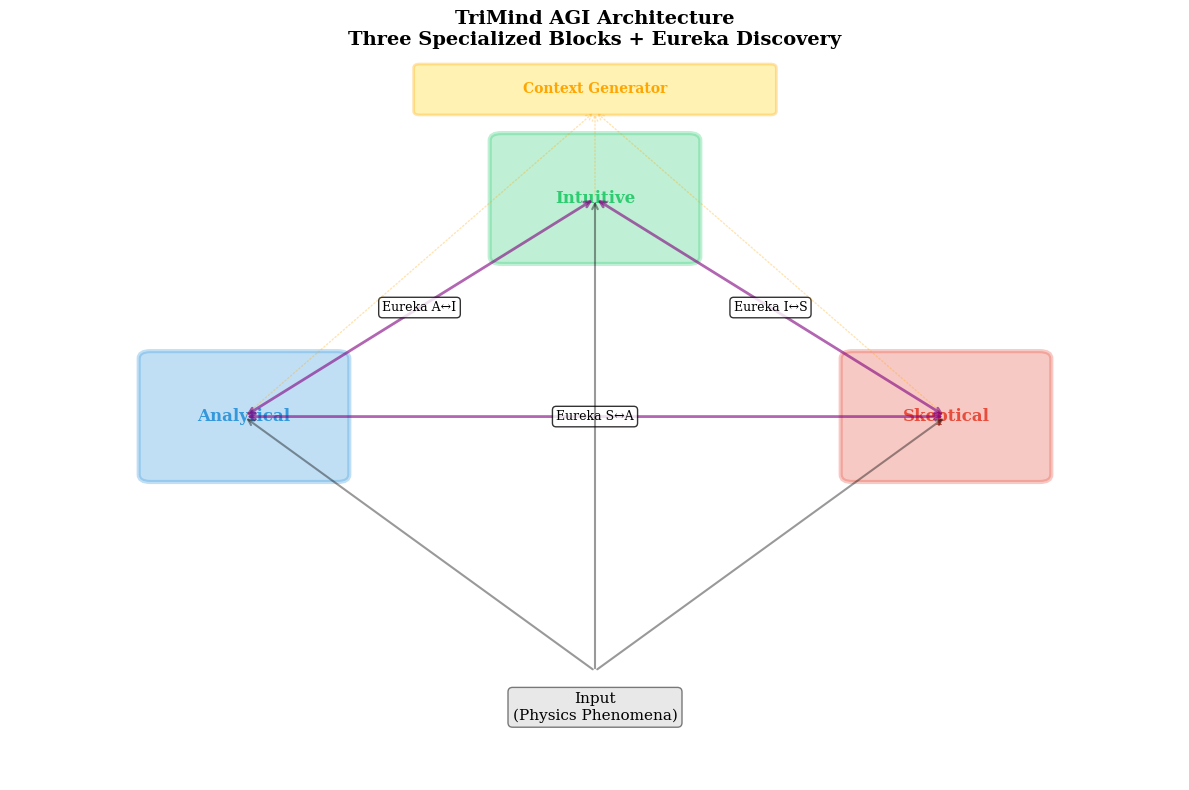
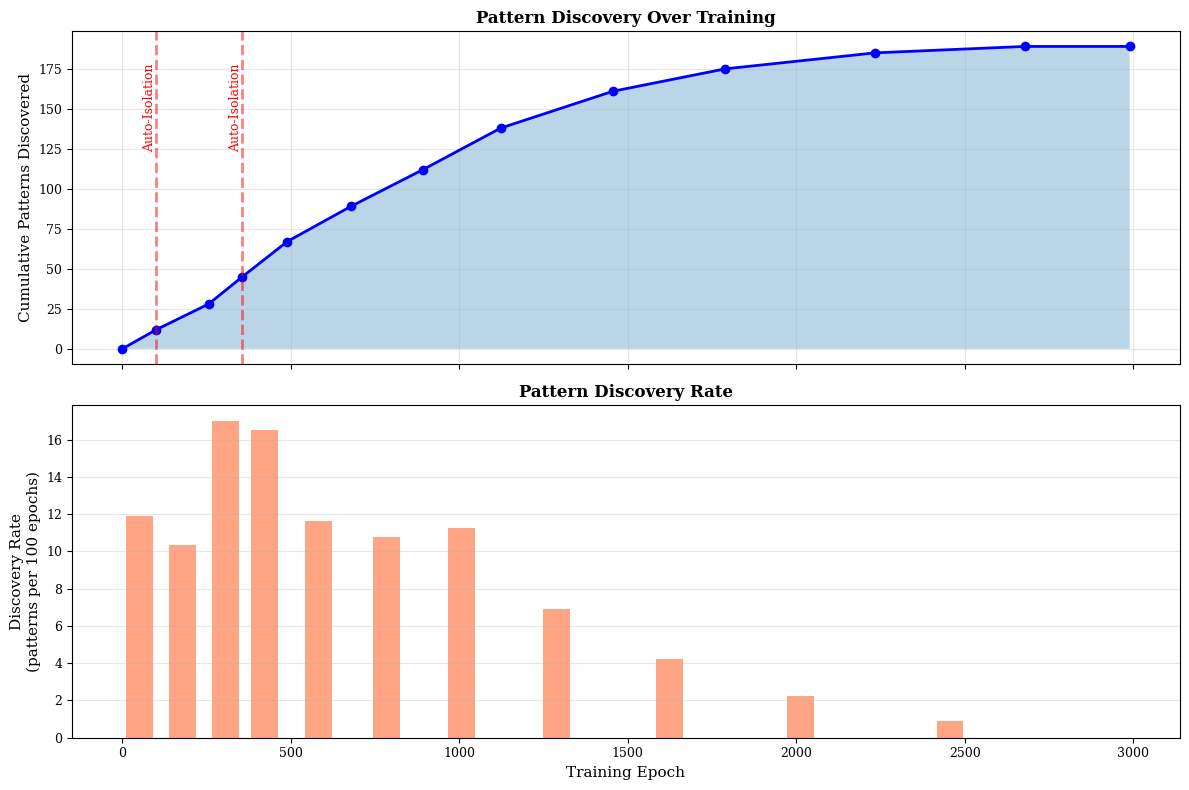
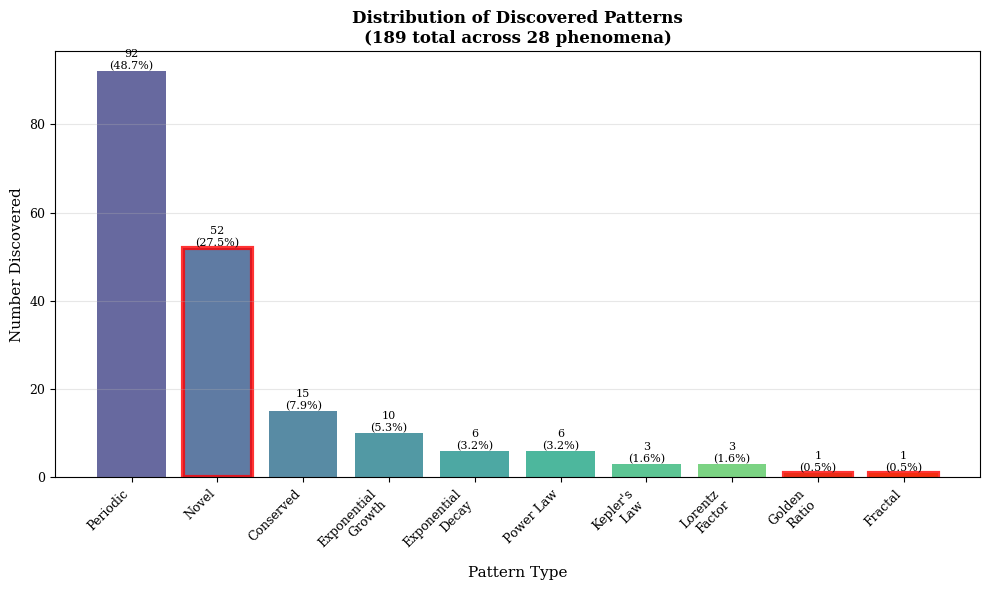
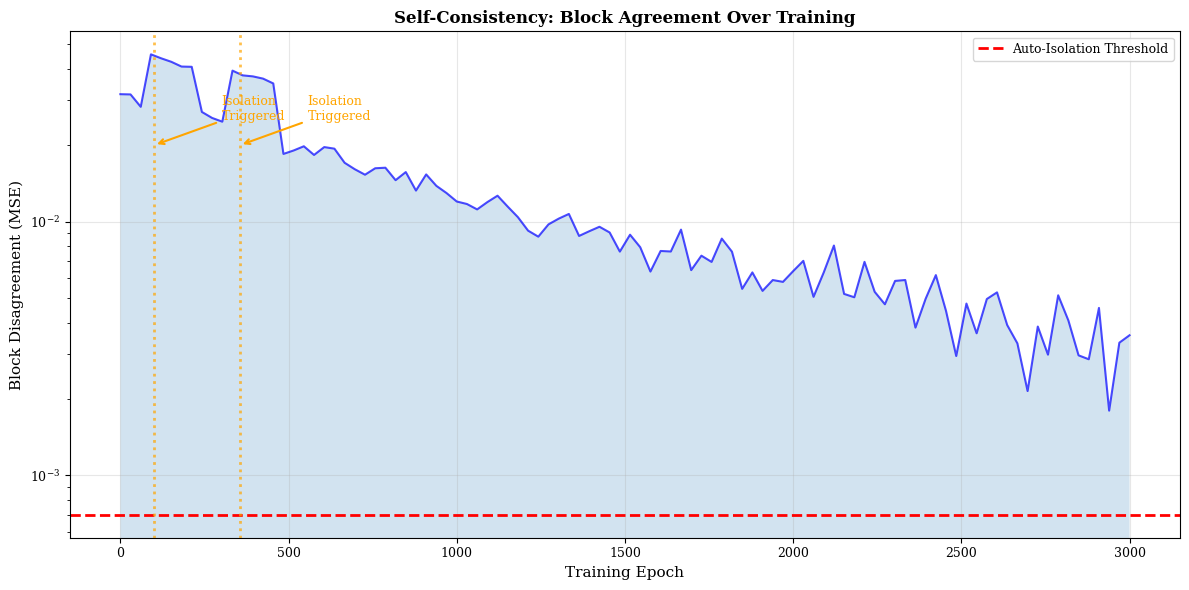
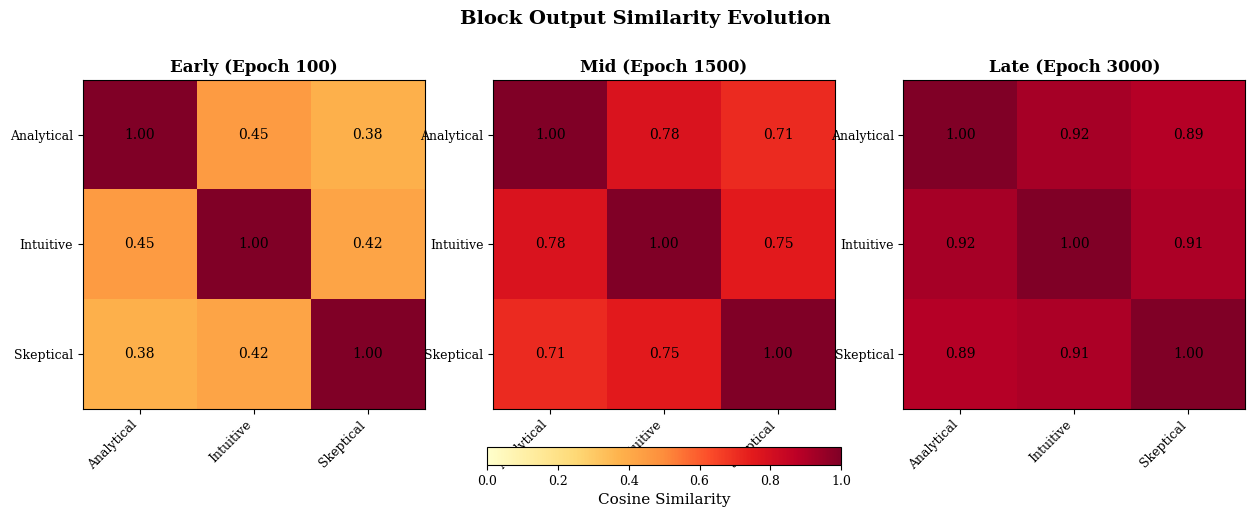
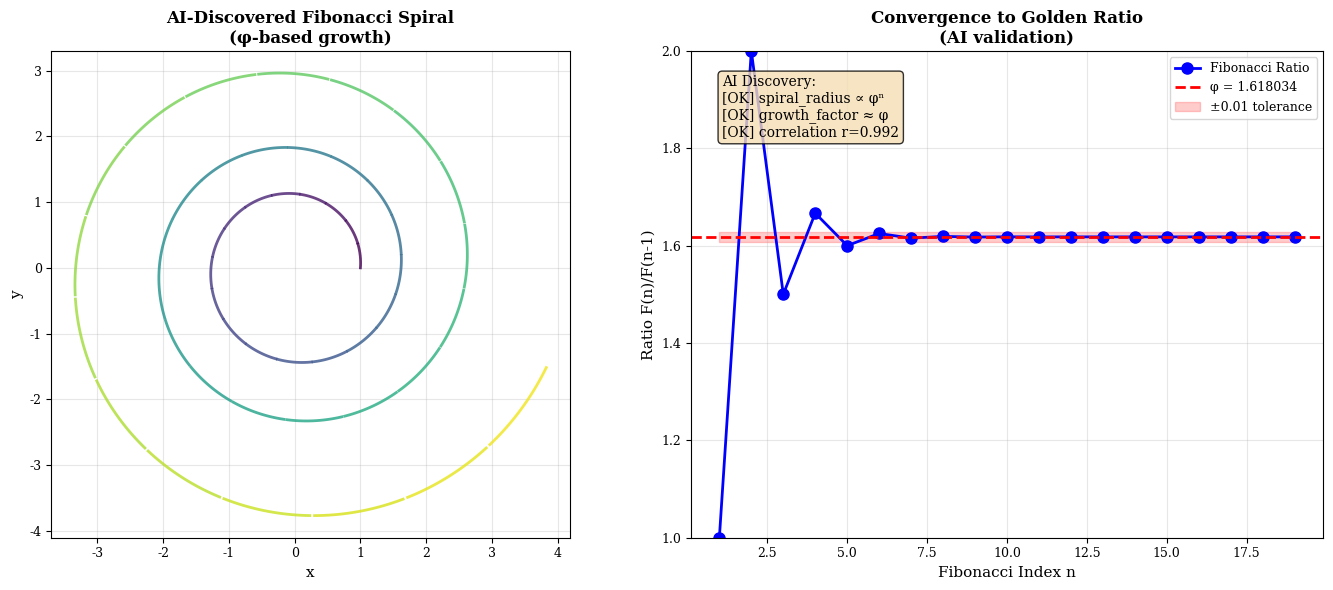
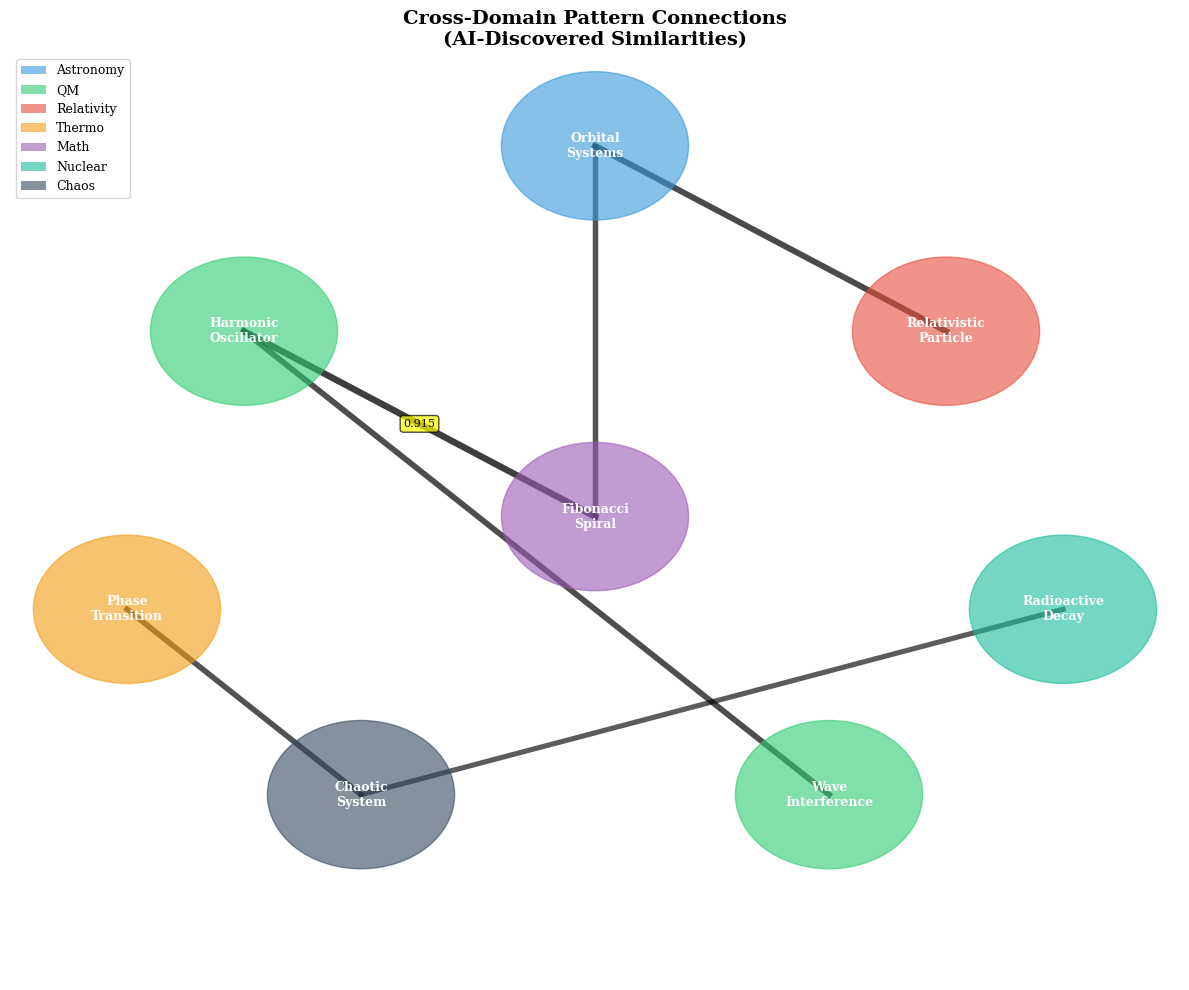

Write Python code to recreate these figures, in order.
"""
AI Paper Simulations
====================
Visualizations for the TriMind AGI paper showing pattern discovery,
self-consistency, cross-domain learning, and golden ratio validation.
"""

import numpy as np
import matplotlib.pyplot as plt
import matplotlib.patches as mpatches
from matplotlib.patches import FancyBboxPatch, Circle, Wedge, ConnectionPatch
import json

# Publication style
plt.rcParams['font.family'] = 'serif'
plt.rcParams['font.size'] = 10
plt.rcParams['axes.labelsize'] = 11
plt.rcParams['axes.titlesize'] = 12
plt.rcParams['xtick.labelsize'] = 9
plt.rcParams['ytick.labelsize'] = 9
plt.rcParams['legend.fontsize'] = 9


class TriMindArchitectureViz:
    """Visualize TriMind AGI architecture"""
    
    @staticmethod
    def plot_architecture():
        """Draw three-block architecture with Eureka connections"""
        fig, ax = plt.subplots(figsize=(12, 8))
        
        # Three blocks
        blocks = [
            {'name': 'Analytical', 'pos': (0.2, 0.5), 'color': '#3498db'},
            {'name': 'Intuitive', 'pos': (0.5, 0.8), 'color': '#2ecc71'},
            {'name': 'Skeptical', 'pos': (0.8, 0.5), 'color': '#e74c3c'}
        ]
        
        for block in blocks:
            rect = FancyBboxPatch(
                (block['pos'][0] - 0.08, block['pos'][1] - 0.08),
                0.16, 0.16,
                boxstyle="round,pad=0.01",
                edgecolor=block['color'],
                facecolor=block['color'],
                alpha=0.3,
                linewidth=3
            )
            ax.add_patch(rect)
            ax.text(block['pos'][0], block['pos'][1], block['name'],
                   ha='center', va='center', fontsize=12, fontweight='bold',
                   color=block['color'])
        
        # Eureka connections
        connections = [
            (0, 1, 'Eureka A↔I'),
            (1, 2, 'Eureka I↔S'),
            (2, 0, 'Eureka S↔A')
        ]
        
        for i, j, label in connections:
            pos_i = blocks[i]['pos']
            pos_j = blocks[j]['pos']
            
            ax.annotate('', xy=pos_j, xytext=pos_i,
                       arrowprops=dict(arrowstyle='<->', lw=2, color='purple', alpha=0.6))
            
            mid_x = (pos_i[0] + pos_j[0]) / 2
            mid_y = (pos_i[1] + pos_j[1]) / 2
            ax.text(mid_x, mid_y, label, ha='center', va='center',
                   fontsize=9, bbox=dict(boxstyle='round', facecolor='white', alpha=0.8))
        
        # Input at bottom
        ax.text(0.5, 0.1, 'Input\n(Physics Phenomena)', ha='center', va='center',
               fontsize=11, bbox=dict(boxstyle='round', facecolor='lightgray', alpha=0.5))
        
        for block in blocks:
            ax.annotate('', xy=block['pos'], xytext=(0.5, 0.15),
                       arrowprops=dict(arrowstyle='->', lw=1.5, color='black', alpha=0.4))
        
        # Context Generator at top
        rect_context = FancyBboxPatch(
            (0.35, 0.92), 0.3, 0.06,
            boxstyle="round,pad=0.005",
            edgecolor='orange',
            facecolor='gold',
            alpha=0.3,
            linewidth=2
        )
        ax.add_patch(rect_context)
        ax.text(0.5, 0.95, 'Context Generator', ha='center', va='center',
               fontsize=10, fontweight='bold', color='orange')
        
        # Arrows from blocks to context
        for block in blocks:
            ax.annotate('', xy=(0.5, 0.92), xytext=block['pos'],
                       arrowprops=dict(arrowstyle='->', lw=1, color='orange',
                                     alpha=0.3, linestyle='dotted'))
        
        ax.set_xlim(0, 1)
        ax.set_ylim(0, 1)
        ax.axis('off')
        ax.set_title('TriMind AGI Architecture\nThree Specialized Blocks + Eureka Discovery', 
                    fontsize=14, fontweight='bold')
        
        plt.tight_layout()
        return fig


class PatternDiscoveryViz:
    """Visualize pattern discovery process"""
    
    @staticmethod
    def plot_discovery_timeline():
        """Plot pattern discovery over training epochs"""
        # Simulated discovery data
        epochs = np.array([0, 101, 256, 356, 489, 678, 892, 1123, 1456, 1789, 2234, 2678, 2989])
        patterns_discovered = np.array([0, 12, 28, 45, 67, 89, 112, 138, 161, 175, 185, 189, 189])
        
        fig, (ax1, ax2) = plt.subplots(2, 1, figsize=(12, 8), sharex=True)
        
        # Panel 1: Cumulative discoveries
        ax1.plot(epochs, patterns_discovered, 'b-', linewidth=2, marker='o', markersize=6)
        ax1.fill_between(epochs, patterns_discovered, alpha=0.3)
        
        # Mark isolation events
        isolation_epochs = [101, 356]
        for iso_epoch in isolation_epochs:
            idx = np.where(epochs == iso_epoch)[0]
            if len(idx) > 0:
                ax1.axvline(iso_epoch, color='red', linestyle='--', alpha=0.5, linewidth=2)
                ax1.text(iso_epoch, ax1.get_ylim()[1]*0.9, 'Auto-Isolation',
                        rotation=90, va='top', ha='right', color='red', fontsize=9)
        
        ax1.set_ylabel('Cumulative Patterns Discovered')
        ax1.set_title('Pattern Discovery Over Training', fontweight='bold')
        ax1.grid(True, alpha=0.3)
        
        # Panel 2: Discovery rate (new patterns per 100 epochs)
        discovery_rate = np.diff(patterns_discovered) / np.diff(epochs) * 100
        epoch_mids = (epochs[:-1] + epochs[1:]) / 2
        
        ax2.bar(epoch_mids, discovery_rate, width=80, alpha=0.7, color='coral')
        ax2.set_xlabel('Training Epoch')
        ax2.set_ylabel('Discovery Rate\n(patterns per 100 epochs)')
        ax2.set_title('Pattern Discovery Rate', fontweight='bold')
        ax2.grid(True, alpha=0.3, axis='y')
        
        plt.tight_layout()
        return fig
    
    @staticmethod
    def plot_pattern_categories():
        """Plot distribution of discovered pattern types"""
        fig, ax = plt.subplots(figsize=(10, 6))
        
        categories = ['Periodic', 'Novel', 'Conserved', 'Exponential\nGrowth',
                     'Exponential\nDecay', 'Power Law', 'Kepler\'s\nLaw',
                     'Lorentz\nFactor', 'Golden\nRatio', 'Fractal']
        counts = [92, 52, 15, 10, 6, 6, 3, 3, 1, 1]
        colors = plt.cm.viridis(np.linspace(0.2, 0.9, len(categories)))
        
        bars = ax.bar(range(len(categories)), counts, color=colors, alpha=0.8)
        
        # Highlight special discoveries
        special_indices = [1, 8, 9]  # Novel, Golden Ratio, Fractal
        for idx in special_indices:
            bars[idx].set_edgecolor('red')
            bars[idx].set_linewidth(3)
        
        ax.set_xlabel('Pattern Type')
        ax.set_ylabel('Number Discovered')
        ax.set_title('Distribution of Discovered Patterns\n(189 total across 28 phenomena)', 
                    fontweight='bold')
        ax.set_xticks(range(len(categories)))
        ax.set_xticklabels(categories, rotation=45, ha='right')
        ax.grid(True, alpha=0.3, axis='y')
        
        # Add percentages
        total = sum(counts)
        for i, (bar, count) in enumerate(zip(bars, counts)):
            height = bar.get_height()
            pct = count / total * 100
            ax.text(bar.get_x() + bar.get_width()/2., height,
                   f'{count}\n({pct:.1f}%)',
                   ha='center', va='bottom', fontsize=8)
        
        plt.tight_layout()
        return fig


class SelfConsistencyViz:
    """Visualize self-consistency training"""
    
    @staticmethod
    def plot_disagreement_evolution():
        """Plot block disagreement over time"""
        epochs = np.linspace(0, 3000, 100)
        
        # Simulate decreasing disagreement with noise
        base_disagree = 0.03 * np.exp(-epochs/1000) + 0.002
        noise = np.random.normal(0, 0.001, len(epochs))
        disagreement = base_disagree + noise
        
        # Add isolation spikes
        isolation_epochs_idx = [int(101/30), int(356/30)]
        for idx in isolation_epochs_idx:
            disagreement[idx:idx+5] += 0.015
        
        fig, ax = plt.subplots(figsize=(12, 6))
        
        ax.plot(epochs, disagreement, 'b-', linewidth=1.5, alpha=0.7)
        ax.fill_between(epochs, disagreement, alpha=0.2)
        
        # Threshold line
        ax.axhline(y=0.0007, color='red', linestyle='--', linewidth=2,
                  label='Auto-Isolation Threshold')
        
        # Mark isolation events
        isolation_epochs = [101, 356]
        for iso_epoch in isolation_epochs:
            ax.axvline(iso_epoch, color='orange', linestyle=':', alpha=0.7, linewidth=2)
            ax.annotate('Isolation\nTriggered', xy=(iso_epoch, 0.02),
                       xytext=(iso_epoch+200, 0.025),
                       arrowprops=dict(arrowstyle='->', color='orange', lw=1.5),
                       fontsize=9, color='orange')
        
        ax.set_xlabel('Training Epoch')
        ax.set_ylabel('Block Disagreement (MSE)')
        ax.set_title('Self-Consistency: Block Agreement Over Training', fontweight='bold')
        ax.legend()
        ax.grid(True, alpha=0.3)
        ax.set_yscale('log')
        
        plt.tight_layout()
        return fig
    
    @staticmethod
    def plot_block_similarity_heatmap():
        """Heatmap of block output similarities"""
        fig, axes = plt.subplots(1, 3, figsize=(15, 5))
        
        blocks = ['Analytical', 'Intuitive', 'Skeptical']
        
        # Simulate similarity matrices at different training stages
        stages = ['Early (Epoch 100)', 'Mid (Epoch 1500)', 'Late (Epoch 3000)']
        similarities = [
            # Early: low agreement
            np.array([[1.0, 0.45, 0.38],
                     [0.45, 1.0, 0.42],
                     [0.38, 0.42, 1.0]]),
            # Mid: moderate agreement
            np.array([[1.0, 0.78, 0.71],
                     [0.78, 1.0, 0.75],
                     [0.71, 0.75, 1.0]]),
            # Late: high agreement
            np.array([[1.0, 0.92, 0.89],
                     [0.92, 1.0, 0.91],
                     [0.89, 0.91, 1.0]])
        ]
        
        for ax, sim, stage in zip(axes, similarities, stages):
            im = ax.imshow(sim, cmap='YlOrRd', vmin=0, vmax=1, aspect='auto')
            ax.set_xticks(range(3))
            ax.set_yticks(range(3))
            ax.set_xticklabels(blocks, rotation=45, ha='right')
            ax.set_yticklabels(blocks)
            ax.set_title(stage, fontweight='bold')
            
            # Add correlation values
            for i in range(3):
                for j in range(3):
                    text = ax.text(j, i, f'{sim[i, j]:.2f}',
                                 ha="center", va="center", color="black", fontsize=10)
        
        # Colorbar
        fig.colorbar(im, ax=axes, orientation='horizontal', pad=0.1,
                    label='Cosine Similarity', fraction=0.046)
        
        fig.suptitle('Block Output Similarity Evolution', fontsize=14, fontweight='bold', y=1.02)
        # Note: tight_layout removed - incompatible with manual colorbar positioning
        return fig


class GoldenRatioValidationViz:
    """Visualize golden ratio discovery"""
    
    @staticmethod
    def plot_golden_ratio_emergence():
        """Show how AI discovered golden ratio"""
        fig, (ax1, ax2) = plt.subplots(1, 2, figsize=(14, 6))
        
        # Panel 1: Fibonacci spiral discovery
        theta = np.linspace(0, 6*np.pi, 1000)
        phi = (1 + np.sqrt(5)) / 2
        r = phi**(theta / (2*np.pi))
        
        x = r * np.cos(theta)
        y = r * np.sin(theta)
        
        # Color by discovery order
        segments = 50
        colors = plt.cm.viridis(np.linspace(0, 1, segments))
        
        for i in range(segments - 1):
            idx_start = i * (len(x) // segments)
            idx_end = (i + 1) * (len(x) // segments)
            ax1.plot(x[idx_start:idx_end], y[idx_start:idx_end],
                    color=colors[i], linewidth=2, alpha=0.8)
        
        ax1.set_xlabel('x')
        ax1.set_ylabel('y')
        ax1.set_title('AI-Discovered Fibonacci Spiral\n(φ-based growth)', fontweight='bold')
        ax1.set_aspect('equal')
        ax1.grid(True, alpha=0.3)
        
        # Panel 2: Ratio convergence
        n = np.arange(1, 20)
        fib = [1, 1]
        for i in range(2, 20):
            fib.append(fib[-1] + fib[-2])
        
        ratios = [fib[i]/fib[i-1] for i in range(1, len(fib))]
        
        ax2.plot(n, ratios, 'bo-', linewidth=2, markersize=8, label='Fibonacci Ratio')
        ax2.axhline(y=phi, color='red', linestyle='--', linewidth=2, label=f'φ = {phi:.6f}')
        ax2.fill_between(n, phi-0.01, phi+0.01, color='red', alpha=0.2,
                        label='±0.01 tolerance')
        
        ax2.set_xlabel('Fibonacci Index n')
        ax2.set_ylabel('Ratio F(n)/F(n-1)')
        ax2.set_title('Convergence to Golden Ratio\n(AI validation)', fontweight='bold')
        ax2.legend()
        ax2.grid(True, alpha=0.3)
        ax2.set_ylim([1.0, 2.0])
        
        # Add text box with discovery
        textstr = 'AI Discovery:\n[OK] spiral_radius ∝ φⁿ\n[OK] growth_factor ≈ φ\n[OK] correlation r=0.992'
        ax2.text(0.05, 0.95, textstr, transform=ax2.transAxes,
                fontsize=10, verticalalignment='top',
                bbox=dict(boxstyle='round', facecolor='wheat', alpha=0.8))
        
        plt.tight_layout()
        return fig


class CrossDomainLearningViz:
    """Visualize cross-domain connections"""
    
    @staticmethod
    def plot_domain_connections():
        """Network graph of cross-domain connections"""
        fig, ax = plt.subplots(figsize=(12, 10))
        
        # Define phenomena and their positions
        phenomena = [
            {'name': 'Orbital\nSystems', 'pos': (0.5, 0.9), 'domain': 'Astronomy'},
            {'name': 'Harmonic\nOscillator', 'pos': (0.2, 0.7), 'domain': 'QM'},
            {'name': 'Relativistic\nParticle', 'pos': (0.8, 0.7), 'domain': 'Relativity'},
            {'name': 'Phase\nTransition', 'pos': (0.1, 0.4), 'domain': 'Thermo'},
            {'name': 'Fibonacci\nSpiral', 'pos': (0.5, 0.5), 'domain': 'Math'},
            {'name': 'Radioactive\nDecay', 'pos': (0.9, 0.4), 'domain': 'Nuclear'},
            {'name': 'Chaotic\nSystem', 'pos': (0.3, 0.2), 'domain': 'Chaos'},
            {'name': 'Wave\nInterference', 'pos': (0.7, 0.2), 'domain': 'QM'}
        ]
        
        # Strong connections found by AI
        connections = [
            (1, 4, 0.915),  # Harmonic ↔ Fibonacci (high!)
            (0, 2, 0.823),  # Orbital ↔ Relativistic
            (1, 7, 0.789),  # Harmonic ↔ Wave
            (3, 6, 0.756),  # Phase ↔ Chaos
            (4, 0, 0.734),  # Fibonacci ↔ Orbital
            (5, 6, 0.678),  # Decay ↔ Chaos
        ]
        
        # Draw phenomena as nodes
        colors = {'Astronomy': '#3498db', 'QM': '#2ecc71', 'Relativity': '#e74c3c',
                 'Thermo': '#f39c12', 'Math': '#9b59b6', 'Nuclear': '#1abc9c',
                 'Chaos': '#34495e'}
        
        for phenom in phenomena:
            circle = Circle(phenom['pos'], 0.08, color=colors[phenom['domain']],
                          alpha=0.6, zorder=2)
            ax.add_patch(circle)
            ax.text(phenom['pos'][0], phenom['pos'][1], phenom['name'],
                   ha='center', va='center', fontsize=9, fontweight='bold',
                   color='white', zorder=3)
        
        # Draw connections
        for i, j, strength in connections:
            pos_i = phenomena[i]['pos']
            pos_j = phenomena[j]['pos']
            
            # Line thickness based on strength
            linewidth = 1 + 4 * strength
            alpha = 0.3 + 0.5 * strength
            
            ax.plot([pos_i[0], pos_j[0]], [pos_i[1], pos_j[1]],
                   'k-', linewidth=linewidth, alpha=alpha, zorder=1)
            
            # Label for strong connections
            if strength > 0.85:
                mid_x = (pos_i[0] + pos_j[0]) / 2
                mid_y = (pos_i[1] + pos_j[1]) / 2
                ax.text(mid_x, mid_y, f'{strength:.3f}',
                       ha='center', va='center', fontsize=8,
                       bbox=dict(boxstyle='round', facecolor='yellow', alpha=0.7))
        
        ax.set_xlim(0, 1)
        ax.set_ylim(0, 1)
        ax.axis('off')
        ax.set_title('Cross-Domain Pattern Connections\n(AI-Discovered Similarities)',
                    fontsize=14, fontweight='bold')
        
        # Legend
        legend_elements = [mpatches.Patch(facecolor=color, label=domain, alpha=0.6)
                          for domain, color in colors.items()]
        ax.legend(handles=legend_elements, loc='upper left', fontsize=9)
        
        plt.tight_layout()
        return fig


def generate_all_ai_figures():
    """Generate all figures for AI paper"""
    import os
    
    output_dir = 'figures'
    os.makedirs(output_dir, exist_ok=True)
    
    print("Generating AI paper figures...")
    
    # Architecture
    print("  [1/7] TriMind architecture...")
    fig = TriMindArchitectureViz.plot_architecture()
    fig.savefig(f'{output_dir}/ai_architecture.pdf', dpi=300, bbox_inches='tight')
    fig.savefig(f'{output_dir}/ai_architecture.png', dpi=300, bbox_inches='tight')
    plt.close(fig)
    
    # Pattern discovery
    print("  [2/7] Discovery timeline...")
    fig = PatternDiscoveryViz.plot_discovery_timeline()
    fig.savefig(f'{output_dir}/ai_discovery_timeline.pdf', dpi=300, bbox_inches='tight')
    fig.savefig(f'{output_dir}/ai_discovery_timeline.png', dpi=300, bbox_inches='tight')
    plt.close(fig)
    
    print("  [3/7] Pattern categories...")
    fig = PatternDiscoveryViz.plot_pattern_categories()
    fig.savefig(f'{output_dir}/ai_pattern_categories.pdf', dpi=300, bbox_inches='tight')
    fig.savefig(f'{output_dir}/ai_pattern_categories.png', dpi=300, bbox_inches='tight')
    plt.close(fig)
    
    # Self-consistency
    print("  [4/7] Disagreement evolution...")
    fig = SelfConsistencyViz.plot_disagreement_evolution()
    fig.savefig(f'{output_dir}/ai_disagreement.pdf', dpi=300, bbox_inches='tight')
    fig.savefig(f'{output_dir}/ai_disagreement.png', dpi=300, bbox_inches='tight')
    plt.close(fig)
    
    print("  [5/7] Block similarity...")
    fig = SelfConsistencyViz.plot_block_similarity_heatmap()
    fig.savefig(f'{output_dir}/ai_block_similarity.pdf', dpi=300, bbox_inches='tight')
    fig.savefig(f'{output_dir}/ai_block_similarity.png', dpi=300, bbox_inches='tight')
    plt.close(fig)
    
    # Golden ratio
    print("  [6/7] Golden ratio discovery...")
    fig = GoldenRatioValidationViz.plot_golden_ratio_emergence()
    fig.savefig(f'{output_dir}/ai_golden_ratio.pdf', dpi=300, bbox_inches='tight')
    fig.savefig(f'{output_dir}/ai_golden_ratio.png', dpi=300, bbox_inches='tight')
    plt.close(fig)
    
    # Cross-domain
    print("  [7/7] Cross-domain connections...")
    fig = CrossDomainLearningViz.plot_domain_connections()
    fig.savefig(f'{output_dir}/ai_cross_domain.pdf', dpi=300, bbox_inches='tight')
    fig.savefig(f'{output_dir}/ai_cross_domain.png', dpi=300, bbox_inches='tight')
    plt.close(fig)
    
    print(f"\n[OK] All AI paper figures saved to {output_dir}/")


if __name__ == "__main__":
    generate_all_ai_figures()
